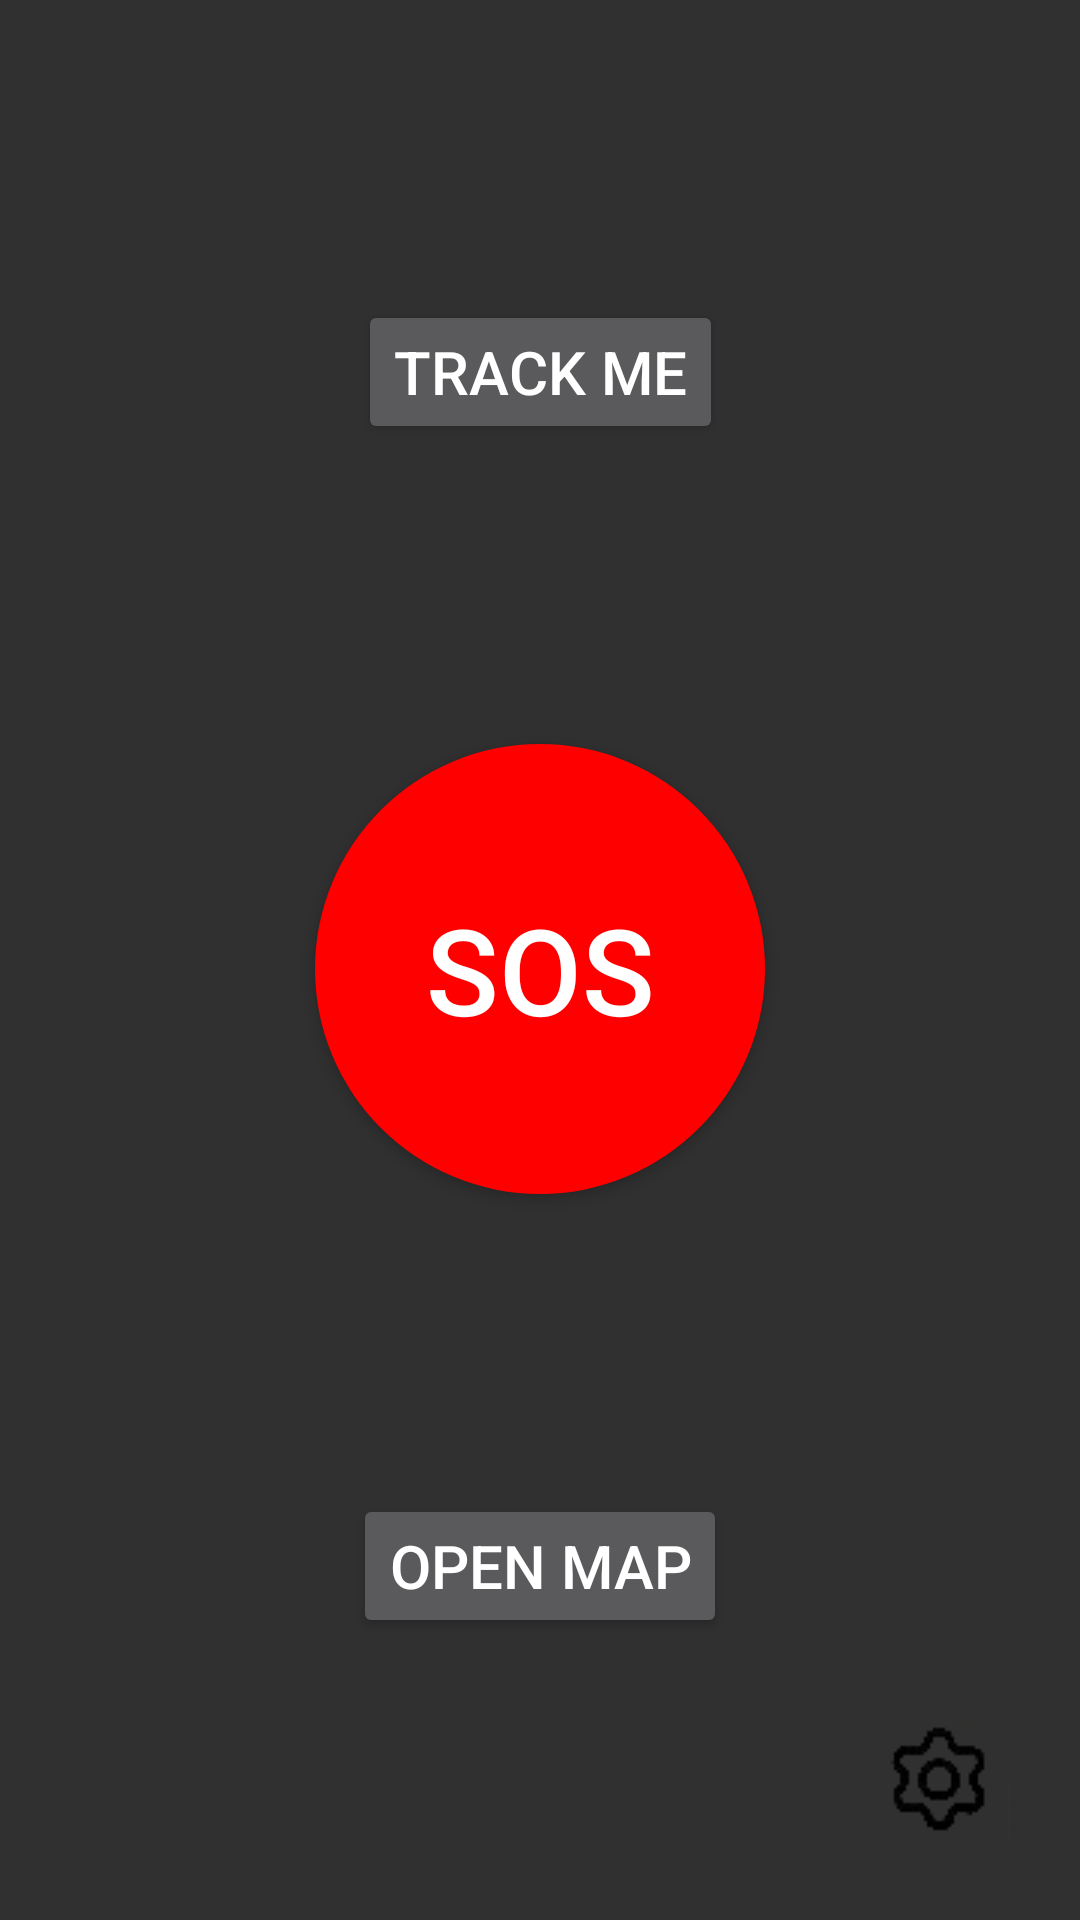

Reconstruct the res/layout file that produces this screen, plus the resources it refers to.
<!-- AndroidManifest.xml: application theme Theme.CloudProject -->
<!-- res/layout/activity_main.xml -->
<?xml version="1.0" encoding="utf-8"?>
<androidx.constraintlayout.widget.ConstraintLayout xmlns:android="http://schemas.android.com/apk/res/android"
    xmlns:app="http://schemas.android.com/apk/res-auto"
    xmlns:tools="http://schemas.android.com/tools"
    android:layout_width="match_parent"
    android:layout_height="match_parent"
    tools:context=".MainActivity">

    <Button
        android:id="@+id/trackButton"
        android:layout_width="wrap_content"
        android:layout_height="wrap_content"
        android:text="@string/trackButton"
        android:layout_marginTop="100dp"
        android:textSize="20sp"
        android:onClick="trackButtonClick"
        tools:layout_editor_absoluteX="148dp"
        tools:layout_editor_absoluteY="261dp"
        app:layout_constraintTop_toTopOf="parent"
        app:layout_constraintLeft_toLeftOf="parent"
        app:layout_constraintRight_toRightOf="parent"
    />

    <Button
        android:id="@+id/sosButton"
        android:layout_width="150dp"
        android:layout_height="150dp"
        android:layout_marginTop="100dp"
        android:text="@string/sosButton"
        android:textSize="40sp"
        android:background="@drawable/round_button_bg"
        android:padding="15dp"
        android:onClick="SOSButtonClick"
        app:layout_constraintTop_toBottomOf="@id/trackButton"
        app:layout_constraintLeft_toLeftOf="parent"
        app:layout_constraintRight_toRightOf="parent"
    />

    <Button
        android:id="@+id/mapButton"
        android:layout_width="wrap_content"
        android:layout_height="wrap_content"
        android:text="@string/mapButton"
        android:layout_marginTop="100dp"
        android:textSize="20sp"
        android:onClick="openMap"
        tools:layout_editor_absoluteX="148dp"
        tools:layout_editor_absoluteY="261dp"
        app:layout_constraintTop_toBottomOf="@id/sosButton"
        app:layout_constraintLeft_toLeftOf="parent"
        app:layout_constraintRight_toRightOf="parent"
    />

    <ImageButton
        android:id="@+id/settingsButton"
        android:layout_width="wrap_content"
        android:layout_height="wrap_content"
        android:layout_marginEnd="22dp"
        android:layout_marginBottom="22dp"
        android:src="@drawable/settings_icon"
        android:background="@null"
        android:onClick="openSettings"
        app:layout_constraintBottom_toBottomOf="parent"
        app:layout_constraintRight_toRightOf="parent"
        android:contentDescription="@string/settingsButtonDesc" />
</androidx.constraintlayout.widget.ConstraintLayout>
<!-- resources referenced by this layout -->
<resources>
  <!-- drawable round_button_bg (drawable) -->
  <?xml version="1.0" encoding="utf-8"?>
  <selector xmlns:android="http://schemas.android.com/apk/res/android">
      <item>
          <shape android:shape="oval">
              <solid android:color="#ff0000"/>
              <size android:width="100dp" android:height="100dp"/>
          </shape>
      </item>
  </selector>
  <!-- drawable settings_icon: webp bitmap (drawable, 1586 bytes) -->
  <string name="mapButton">Open Map</string>
  <string name="settingsButtonDesc">settings</string>
  <string name="sosButton">SOS</string>
  <string name="trackButton">Track Me</string>
  <style name="Theme.CloudProject" parent="Theme.AppCompat" />
</resources>
